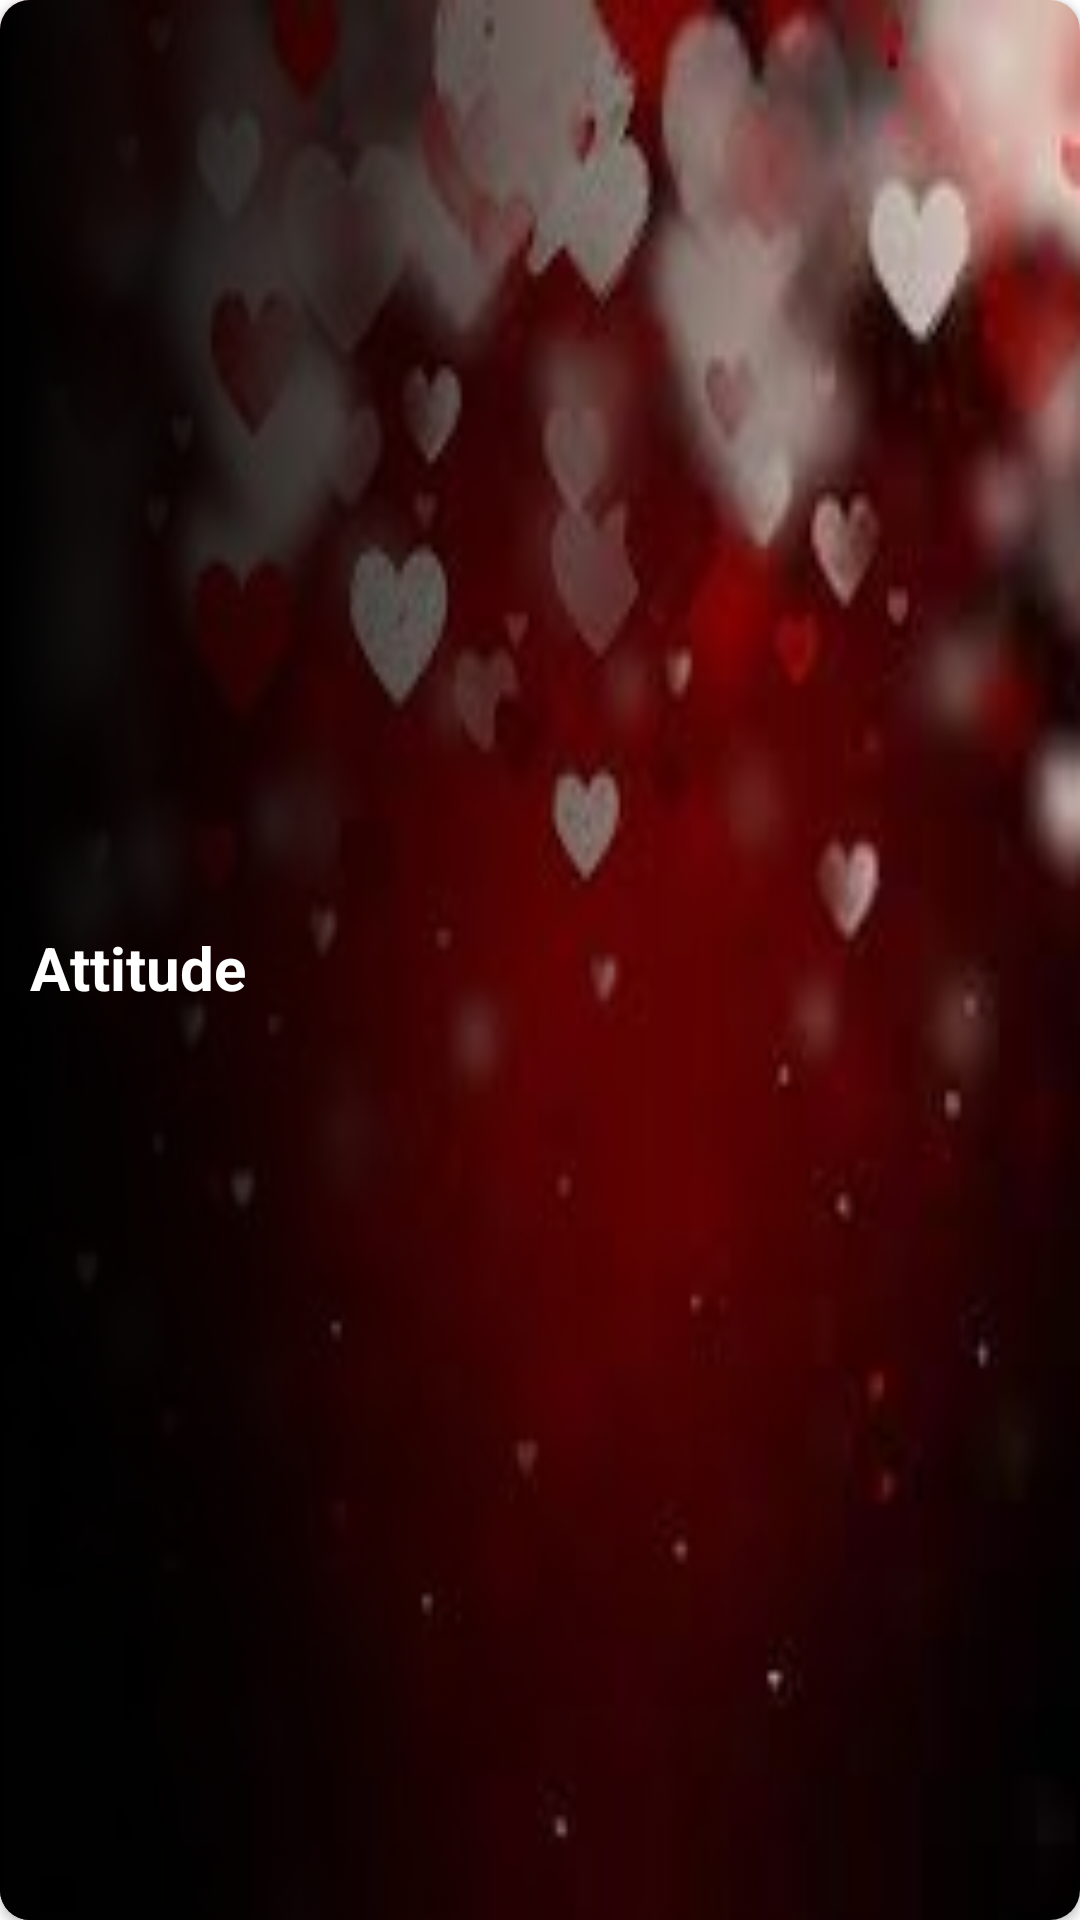

The Android layout XML behind this screen, and the referenced resources:
<!-- AndroidManifest.xml: application theme Theme.DpAndStatus -->
<!-- res/layout/singlerow_english_status.xml -->
<?xml version="1.0" encoding="utf-8"?>
<androidx.cardview.widget.CardView
    xmlns:android="http://schemas.android.com/apk/res/android"
    xmlns:app="http://schemas.android.com/apk/res-auto"
    android:layout_width="match_parent"
    android:layout_gravity="center"
   app:cardCornerRadius="10dp"
    android:layout_marginLeft="10dp"
    android:elevation="25dp"
    android:layout_marginTop="10dp"
    android:layout_marginRight="10dp"
    android:layout_height="80dp">

    <androidx.constraintlayout.widget.ConstraintLayout
        android:layout_width="match_parent"
        android:layout_height="match_parent">

        <ImageView
            android:id="@+id/iv_es_image"
            android:layout_width="match_parent"
            android:layout_height="match_parent"
            android:scaleType="fitXY"
            android:src="@drawable/love"
            app:layout_constraintBottom_toBottomOf="parent"
            app:layout_constraintEnd_toEndOf="parent"
            app:layout_constraintHorizontal_bias="0.0"
            app:layout_constraintStart_toStartOf="parent"
            app:layout_constraintTop_toTopOf="parent" />

        <View
            android:id="@+id/v_es_viewcolor"
            android:layout_width="match_parent"
            android:layout_height="match_parent"
            android:background="@drawable/gradient_radius"
            app:layout_constraintBottom_toBottomOf="parent"
            app:layout_constraintEnd_toEndOf="parent"
            app:layout_constraintStart_toStartOf="parent"
            app:layout_constraintTop_toTopOf="parent" />

        <TextView
        android:id="@+id/tv_titleee"
        android:layout_width="wrap_content"
        android:layout_height="wrap_content"
        android:text="Attitude"
        android:layout_marginTop="5dp"
        android:textSize="20dp"
        android:layout_marginLeft="10dp"
        android:textColor="@color/white"
        android:textStyle="bold"
        app:layout_constraintBottom_toBottomOf="parent"
        app:layout_constraintStart_toStartOf="parent"
        app:layout_constraintTop_toTopOf="parent" />



    </androidx.constraintlayout.widget.ConstraintLayout>

</androidx.cardview.widget.CardView>
<!-- resources referenced by this layout -->
<resources>
  <!-- drawable gradient_radius (drawable) -->
  <?xml version="1.0" encoding="UTF-8"?>
  <shape xmlns:android="http://schemas.android.com/apk/res/android" android:shape="rectangle" >
  
      <gradient
          android:angle="0"
          android:startColor="#000000"
          android:type="linear" />
  
      <corners
          android:radius="0dp"/>
  
  </shape>
  <!-- drawable love: jpg bitmap (drawable, 5809 bytes) -->
  <style name="Theme.DpAndStatus" parent="Theme.MaterialComponents.DayNight.NoActionBar">
          
          <item name="colorPrimary">@color/purple_500</item>
          <item name="colorPrimaryVariant">@color/black</item>
          <item name="colorOnPrimary">@color/white</item>
          
          <item name="colorSecondary">@color/teal_200</item>
          <item name="colorSecondaryVariant">@color/teal_700</item>
          <item name="colorOnSecondary">@color/black</item>
          
          <item name="android:statusBarColor" tools:targetApi="l">?attr/colorPrimaryVariant</item>
          
      </style>
  <!-- not gathered from this repository: default colours our renderer supplied (Android Studio template values) -->
  <color name="purple_500">#FF6200EE</color>
  <color name="teal_200">#FF03DAC5</color>
  <color name="teal_700">#FF018786</color>
  <color name="black">#FF000000</color>
  <color name="white">#FFFFFFFF</color>
</resources>
